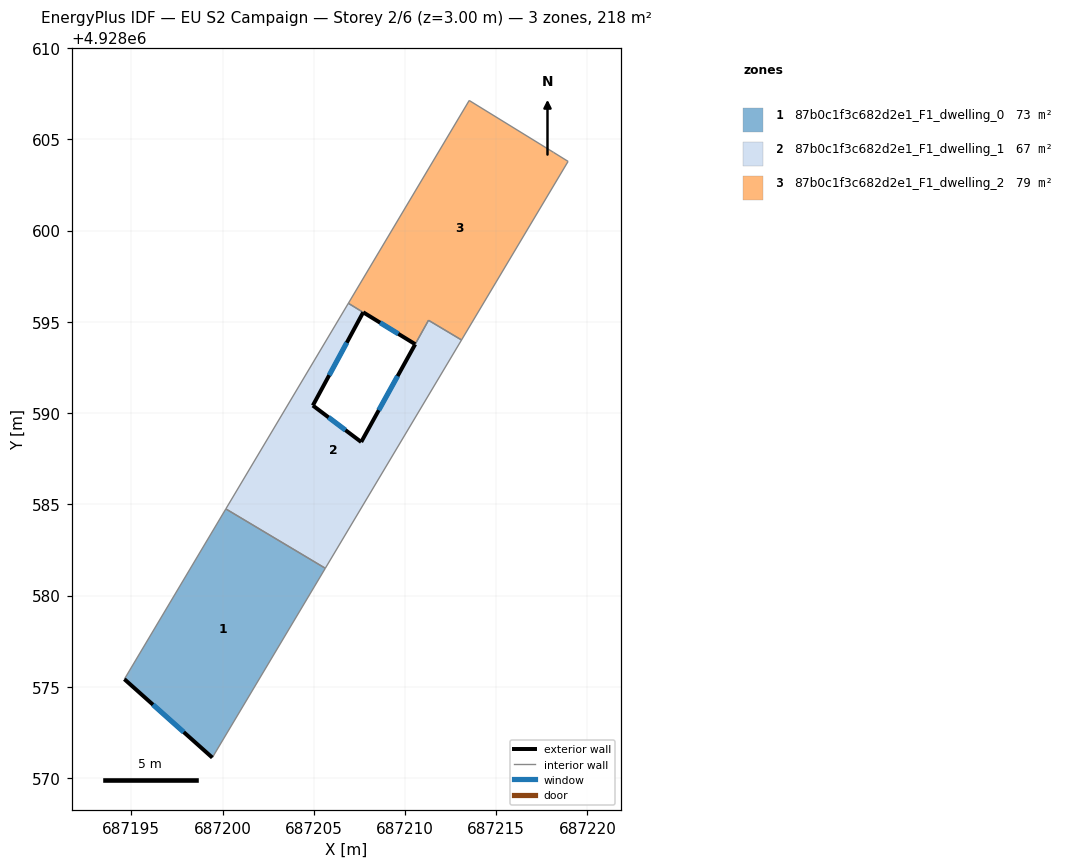
=== STOREY PLAN SPEC (per zone: floor XY polygon, exterior-wall plan segments, windows/doors) ===
zone 1: 87b0c1f3c682d2e1_F1_dwelling_0  (72.8 m²)
  floor: (687205.63, 4928581.49) (687199.44, 4928571.12) (687194.62, 4928575.42) (687200.18, 4928584.75)
  exterior wall: (687194.62, 4928575.42) – (687199.44, 4928571.12)  [6.5 m]
    window: (687196.19, 4928574.02) – (687197.87, 4928572.51)  [2.4 m²]
  interior walls: 3
zone 2: 87b0c1f3c682d2e1_F1_dwelling_1  (66.5 m²)
  floor: (687213.10, 4928594.01) (687205.63, 4928581.49) (687200.18, 4928584.75) (687206.90, 4928596.02) (687207.71, 4928595.52) (687204.95, 4928590.42) (687207.60, 4928588.42) (687210.56, 4928593.78) (687211.29, 4928595.09)
  exterior wall: (687204.95, 4928590.42) – (687207.71, 4928595.52)  [5.8 m]
    window: (687205.85, 4928592.08) – (687206.81, 4928593.86)  [2.1 m²]
  exterior wall: (687207.60, 4928588.42) – (687204.95, 4928590.42)  [3.3 m]
    window: (687206.74, 4928589.07) – (687205.81, 4928589.76)  [1.2 m²]
  exterior wall: (687210.56, 4928593.77) – (687207.60, 4928588.42)  [6.1 m]
    window: (687209.60, 4928592.03) – (687208.56, 4928590.16)  [2.2 m²]
  interior walls: 6
zone 3: 87b0c1f3c682d2e1_F1_dwelling_2  (79.1 m²)
  floor: (687218.15, 4928604.28) (687218.94, 4928603.79) (687213.10, 4928594.01) (687211.29, 4928595.09) (687210.56, 4928593.78) (687206.90, 4928596.02) (687213.52, 4928607.13)
  exterior wall: (687207.71, 4928595.52) – (687210.56, 4928593.78)  [3.3 m]
    window: (687208.64, 4928594.96) – (687209.63, 4928594.34)  [1.2 m²]
  interior walls: 7

=== DERIVED (storey summary) ===
Building: EU S2 Campaign
Storey: 2 of 6  (floor level z = 3.00 m)
Storey gross floor area: 218.4 m²
Zones on this storey: 3
  - 87b0c1f3c682d2e1_F1_dwelling_0: floor 72.8 m²; exterior wall 6.5 m (19.4 m²); 1 window(s) 2.4 m²; WWR 12.2%
  - 87b0c1f3c682d2e1_F1_dwelling_1: floor 66.5 m²; exterior wall 15.2 m (45.7 m²); 3 window(s) 5.6 m²; WWR 12.2%
  - 87b0c1f3c682d2e1_F1_dwelling_2: floor 79.1 m²; exterior wall 3.3 m (10.0 m²); 1 window(s) 1.2 m²; WWR 12.2%
Zone adjacency (shared interzone walls):
  - 87b0c1f3c682d2e1_F1_dwelling_0 ↔ 87b0c1f3c682d2e1_F1_dwelling_1
  - 87b0c1f3c682d2e1_F1_dwelling_1 ↔ 87b0c1f3c682d2e1_F1_dwelling_2